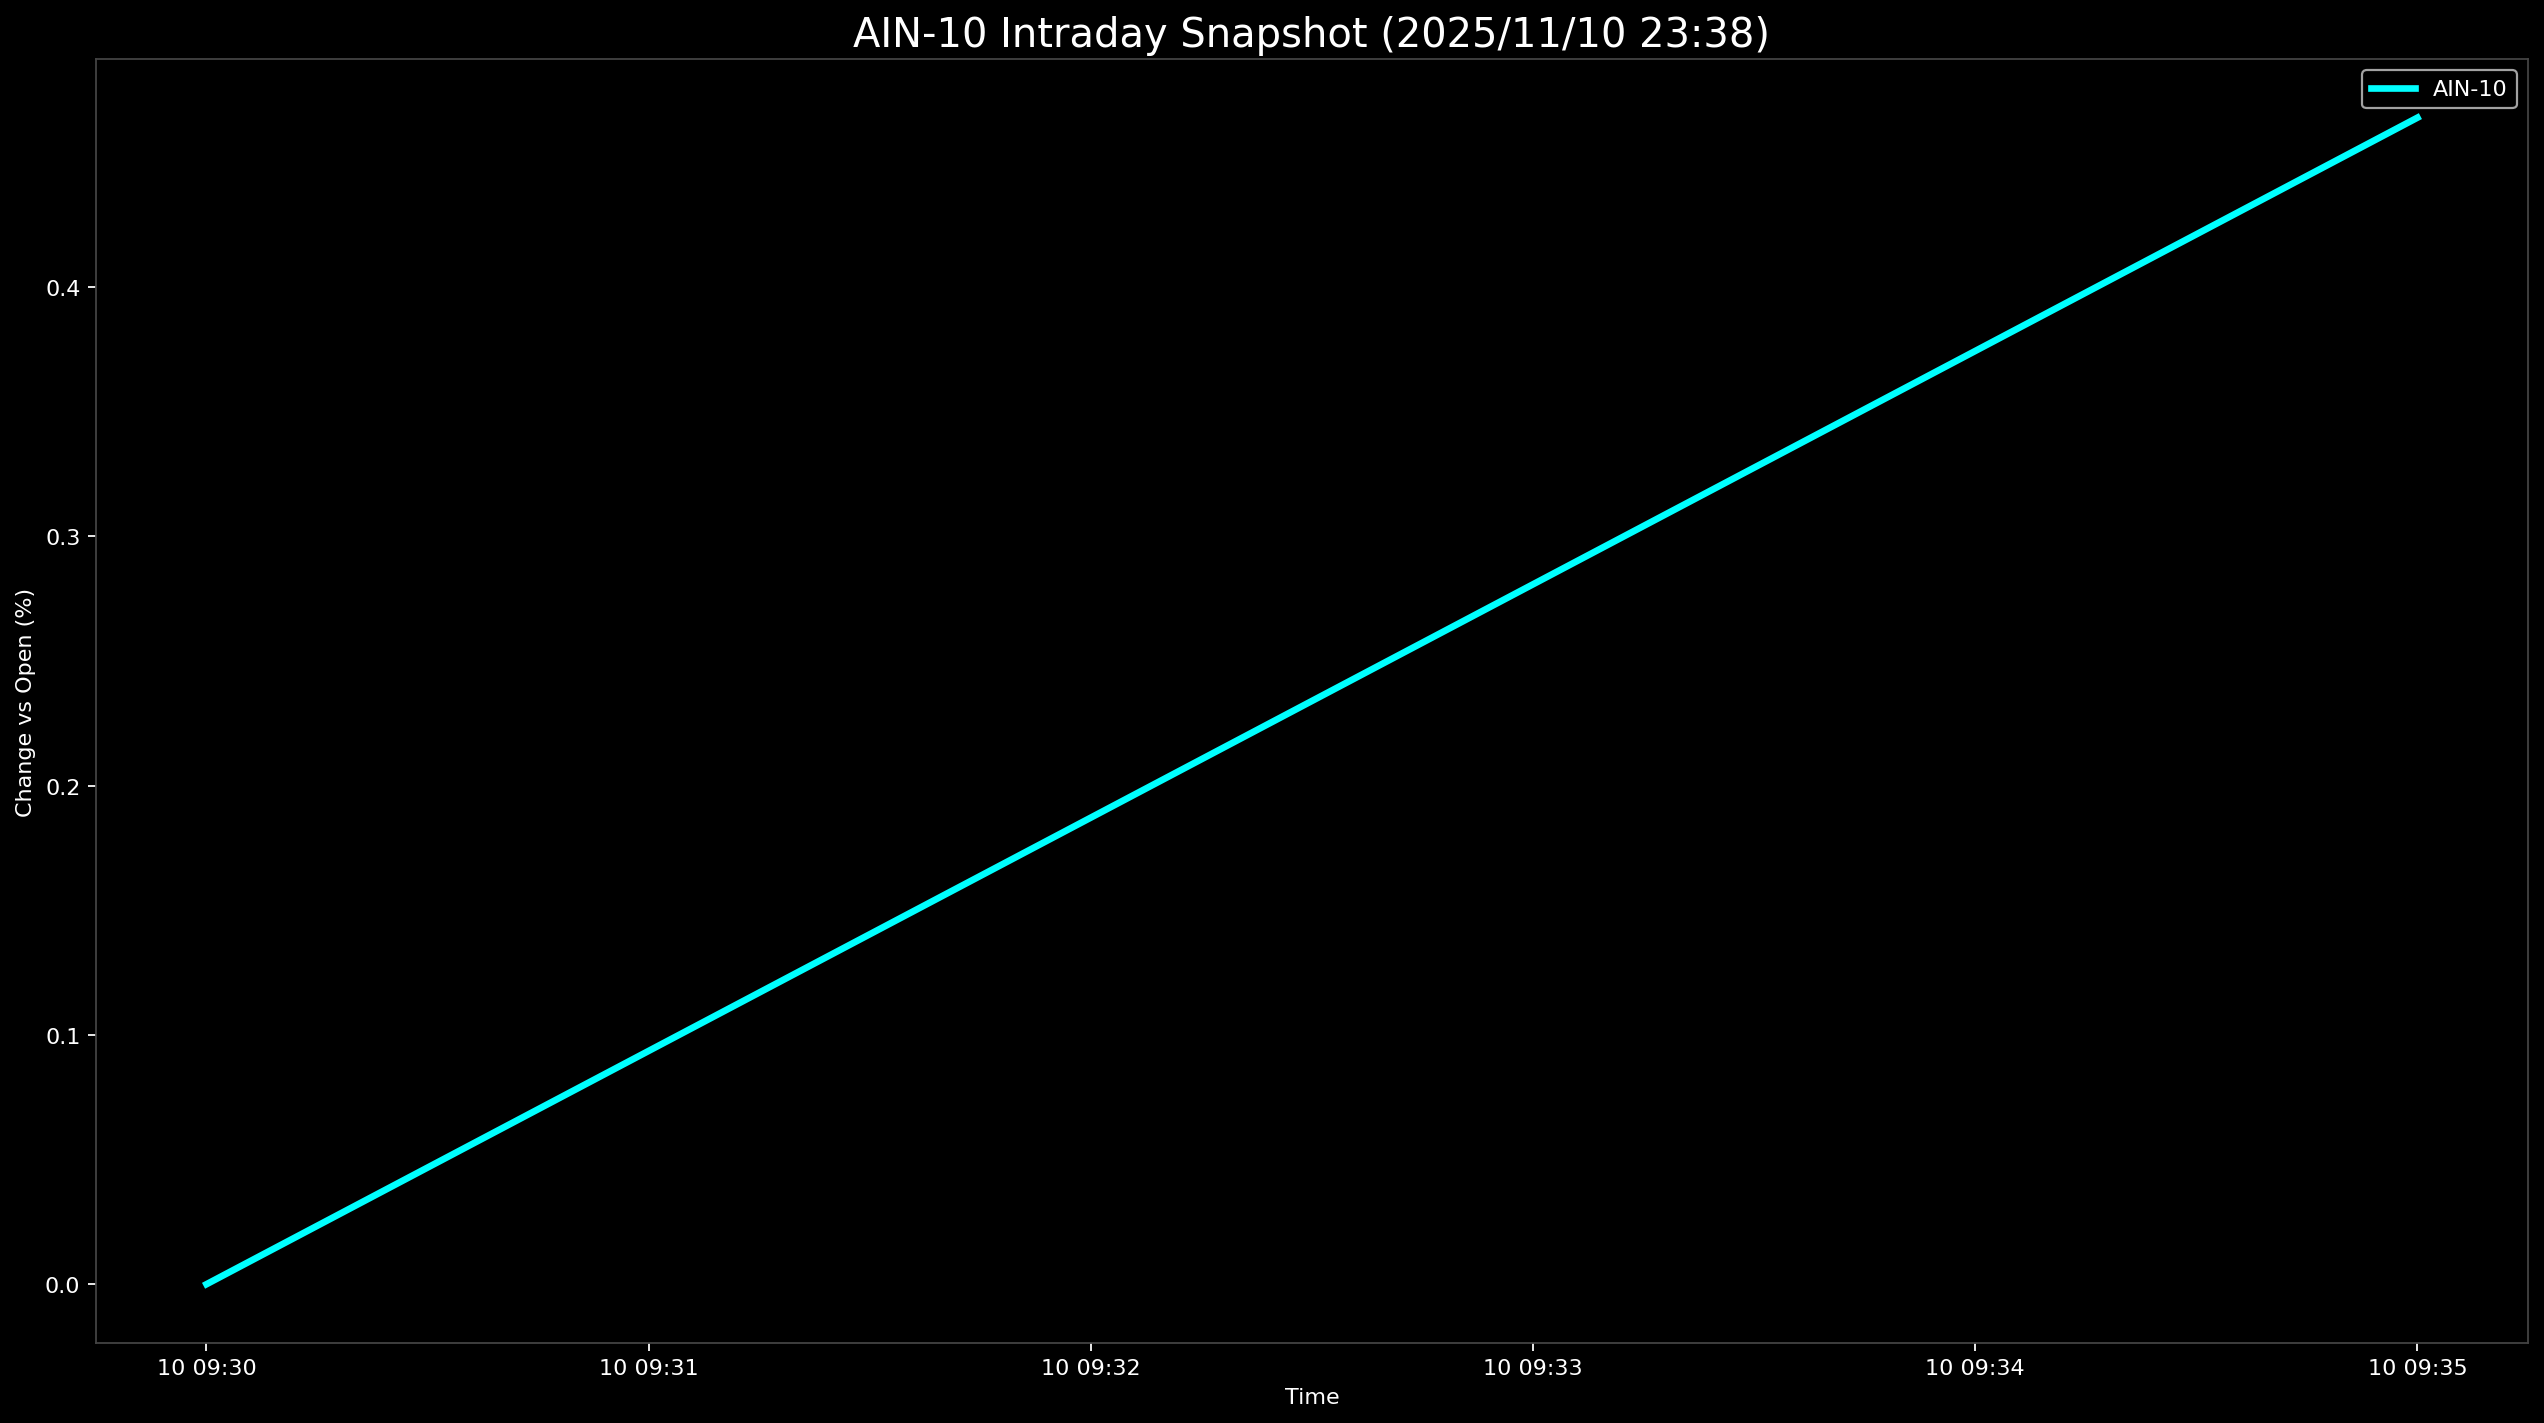

Values plotted in this chart, from the file beside it:
Datetime, AIN-10
2025-11-10 09:30:00, 0.0
2025-11-10 09:35:00, 0.4678
